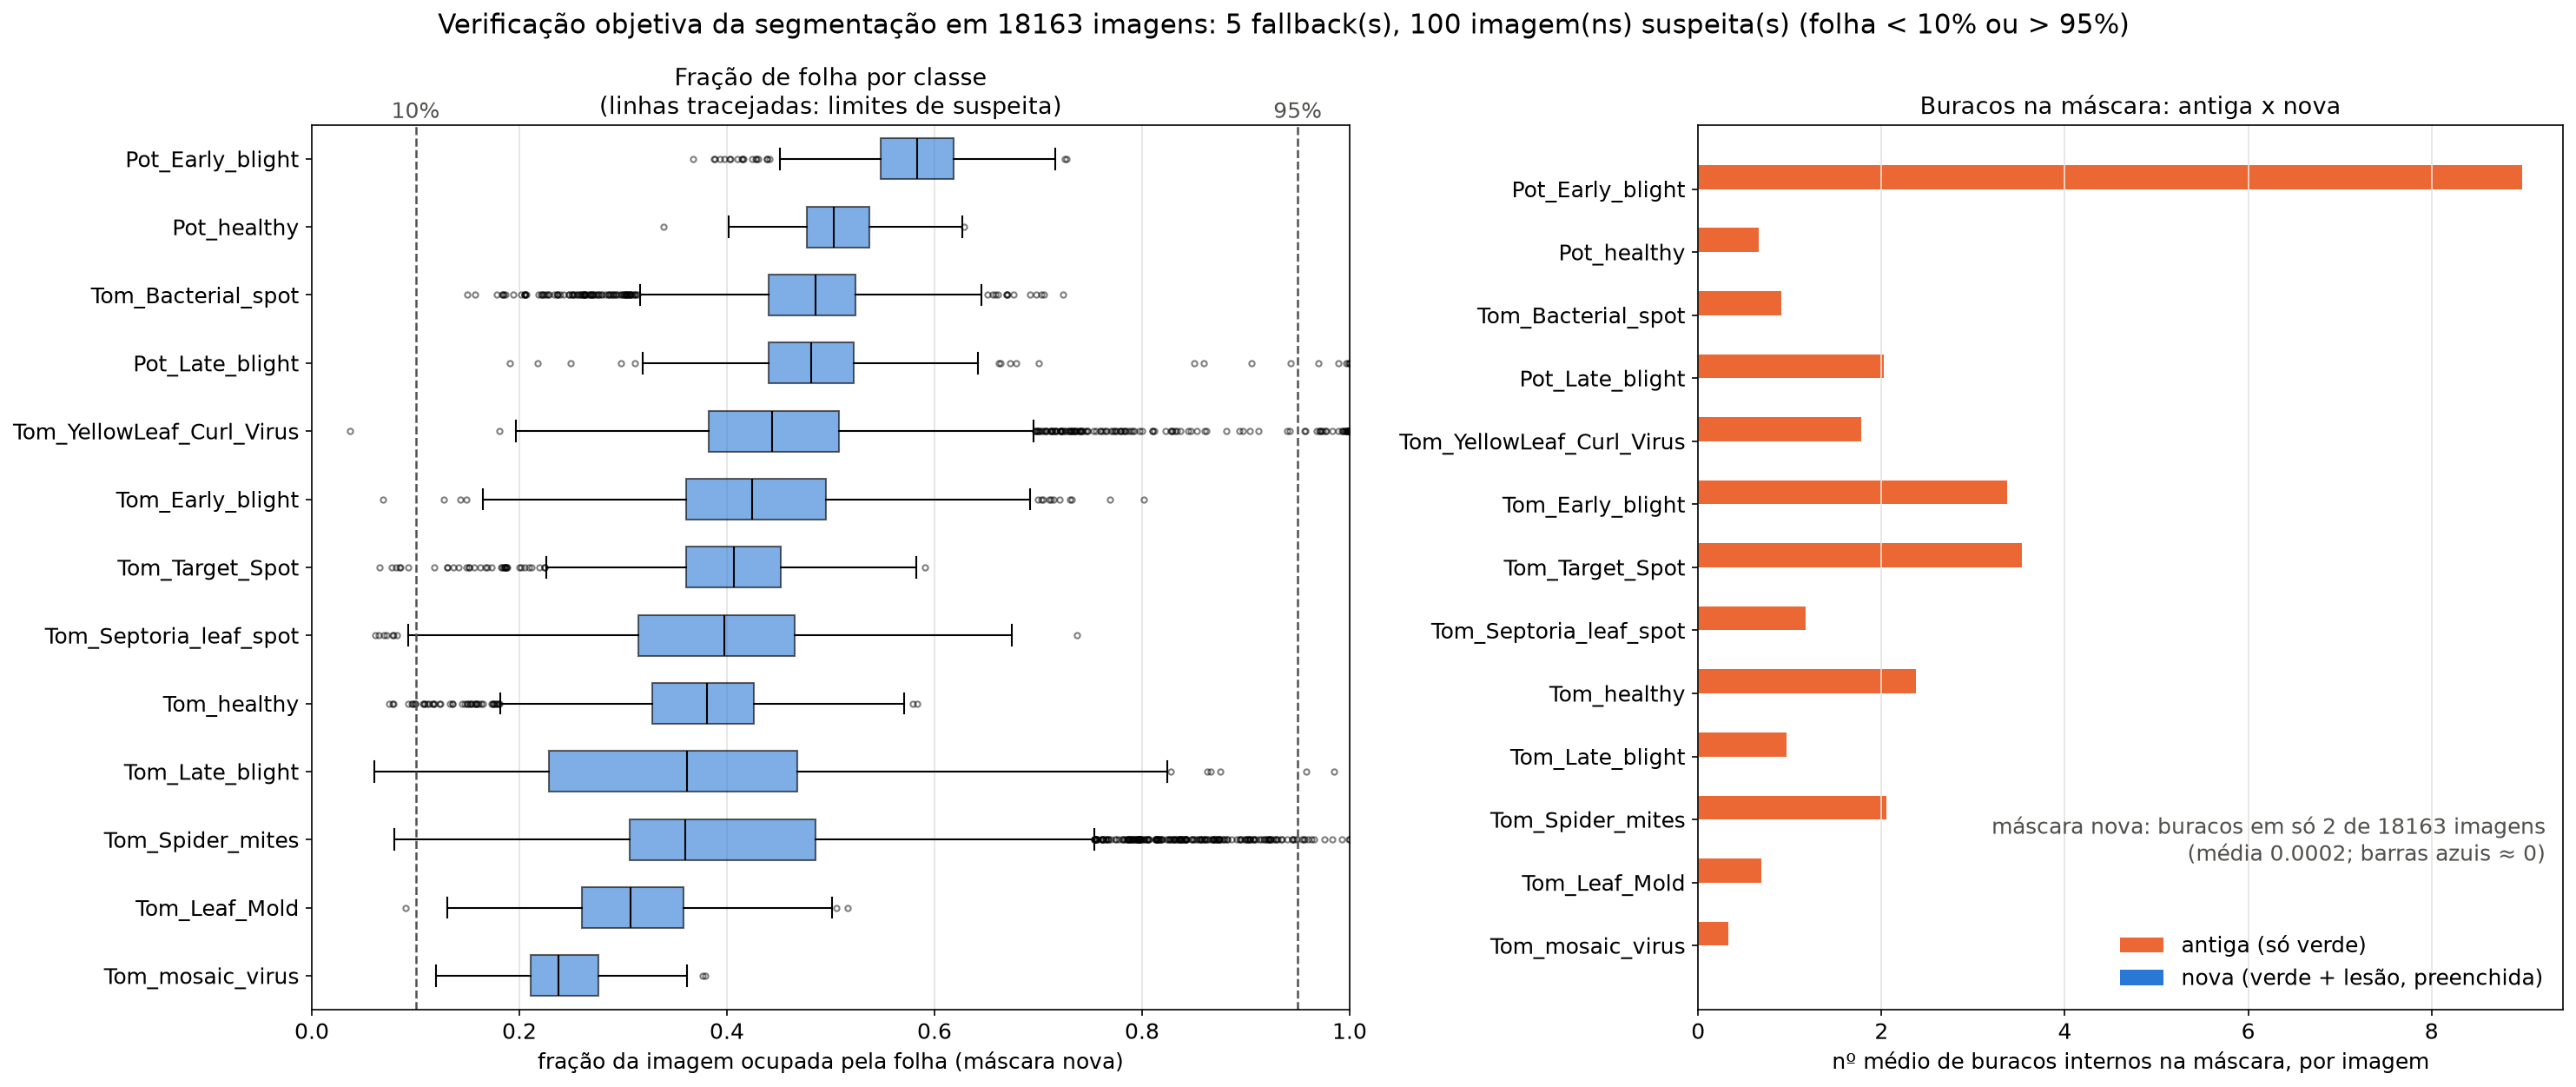

The file beside this chart, header and first rows:
class, filename, split, leaf_fraction, lesion_ratio, fallback, holes_old, holes_new, suspect
Potato___Early_blight, 001187a0-57ab-4329-baff-e7246a9edeb0___R…, train, 0.5417, 0.4851, False, 13, 0, False
Potato___Early_blight, 009c8c31-f22d-4ffd-8f16-189c6f06c577___R…, train, 0.5481, 0.07527, False, 10, 0, False
Potato___Early_blight, 00d8f10f-5038-4e0f-bb58-0b885ddc0cc5___R…, train, 0.6089, 0.0006219, False, 8, 0, False
Potato___Early_blight, 02578b86-b234-4ac0-9bc3-691b5610e2bf___R…, train, 0.5337, 0.0898, False, 14, 0, False
Potato___Early_blight, 0267d4ca-522e-4ca0-b1a2-ce925e5b54a2___R…, train, 0.6148, 0.6221, False, 4, 0, False
Potato___Early_blight, 028f9b73-142f-499a-9c7b-d7c1ed5e5506___R…, train, 0.5732, 0.1189, False, 14, 0, False
Potato___Early_blight, 034959c1-f1e8-4a79-a6d5-3c1d14efa2f3___R…, train, 0.5289, 0.397, False, 16, 0, False
Potato___Early_blight, 03b0d3c1-b5b0-48f4-98aa-f8904670290f___R…, train, 0.6263, 0.8884, False, 13, 0, False
Potato___Early_blight, 042135e2-e126-4900-9212-d42d900b8125___R…, train, 0.5864, 0.999, False, 12, 0, False
Potato___Early_blight, 044c3abc-0bc9-45fb-8fd5-094aeb605f90___R…, train, 0.5733, 0.4175, False, 14, 0, False
Potato___Early_blight, 048d18ae-98b1-484d-97da-5a0e69b9ebc1___R…, train, 0.5762, 0.06371, False, 4, 0, False
Potato___Early_blight, 04fd2a46-ddd4-4b0b-8f19-5ecca482a7d5___R…, train, 0.5583, 0.03884, False, 5, 0, False
Potato___Early_blight, 05c35093-11b8-4cd0-b67a-148859754440___R…, train, 0.5525, 0.9618, False, 7, 0, False
Potato___Early_blight, 0604174e-3018-4faa-9975-0be32d2c0789___R…, train, 0.502, 0.2173, False, 18, 0, False
Potato___Early_blight, 060fd5a7-1606-4a59-895b-604c90d6b414___R…, train, 0.5872, 0.0895, False, 10, 0, False
Potato___Early_blight, 065fc68f-88c9-4fc3-b0a6-a6f5e1072eaa___R…, train, 0.5962, 0.09066, False, 5, 0, False
Potato___Early_blight, 07953ca1-8935-449f-b338-4357ed683b2d___R…, train, 0.5884, 0.8979, False, 1, 0, False
Potato___Early_blight, 07baabd8-e118-47dd-9d8d-132d4347836a___R…, train, 0.6088, 0.4271, False, 6, 0, False
Potato___Early_blight, 07d777f8-2c5a-48da-935e-f17c572b1e6e___R…, train, 0.6264, 0.5025, False, 15, 0, False
Potato___Early_blight, 08029ccc-387e-4be6-9389-04f7b82fdb2a___R…, train, 0.6164, 0.9807, False, 10, 0, False
Potato___Early_blight, 08194ca3-f0b2-4aaa-8df8-5ec5ddc6696a___R…, train, 0.6572, 0.292, False, 5, 0, False
Potato___Early_blight, 0898bffc-57aa-4fdb-92d1-fd6a03d2a011___R…, train, 0.5398, 0.07029, False, 14, 0, False
Potato___Early_blight, 089fb289-4bea-48b6-a29a-3a1d268d9dd3___R…, train, 0.6795, 0.8643, False, 2, 0, False
Potato___Early_blight, 08a892eb-19cc-45ea-babc-181b98f89238___R…, train, 0.5326, 0.5832, False, 10, 0, False
Potato___Early_blight, 08bbd7f1-169d-4e38-946f-8d91589b263e___R…, train, 0.578, 0.8029, False, 10, 0, False
Potato___Early_blight, 094fbf4c-da00-4037-82af-03e712d8db47___R…, train, 0.623, 0.2956, False, 14, 0, False
Potato___Early_blight, 09ab9573-90d5-4001-9b74-14551935deef___R…, train, 0.5971, 0.8351, False, 4, 0, False
Potato___Early_blight, 0a0744dc-8486-4fbb-a44b-4d63e6db6197___R…, train, 0.5584, 0.9781, False, 6, 0, False
Potato___Early_blight, 0a47f32c-1724-4c8d-bfe4-986cedd3587b___R…, train, 0.6057, 0.07818, False, 10, 0, False
Potato___Early_blight, 0a6983a5-895e-4e68-9edb-88adf79211e9___R…, train, 0.6321, 0.3569, False, 9, 0, False
Potato___Early_blight, 0a8a68ee-f587-4dea-beec-79d02e7d3fa4___R…, train, 0.5919, 0.3204, False, 6, 0, False
Potato___Early_blight, 0ad3ba53-f01b-403b-a99d-5991eed85045___R…, train, 0.4946, 0.02579, False, 12, 0, False
Potato___Early_blight, 0bbb8bce-2020-416b-8bd6-c160c2db9921___R…, train, 0.6221, 0.2446, False, 8, 0, False
Potato___Early_blight, 0c4f6f72-c7a2-42e1-9671-41ab3bf37fe7___R…, train, 0.5593, 0.1061, False, 12, 0, False
Potato___Early_blight, 0c5b14d9-8b1c-4c39-bb23-1835b5760caa___R…, train, 0.4833, 0.4651, False, 7, 0, False
Potato___Early_blight, 0caf6a39-3f5f-4201-a4d7-3ea35fdf1303___R…, train, 0.6008, 0.3392, False, 13, 0, False
Potato___Early_blight, 0d2e2971-f1c9-4278-b35c-91dd8a22a64d___R…, train, 0.5677, 0.9978, False, 12, 0, False
Potato___Early_blight, 0d987d4a-26bc-4f74-8a16-12f8969dfed8___R…, train, 0.5514, 0.1018, False, 14, 0, False
Potato___Early_blight, 0d9dbf50-53a9-42b2-8b29-0360fb7dbd98___R…, train, 0.647, 0.995, False, 4, 0, False
Potato___Early_blight, 0ddd62cd-a999-4d58-a8f1-506e1004a595___R…, train, 0.5987, 0.4346, False, 17, 0, False
Potato___Early_blight, 0e6b9e09-2bcd-41e0-b001-b80a33a8a78b___R…, train, 0.5622, 0.9599, False, 0, 0, False
Potato___Early_blight, 0ed45bc2-c8cc-4d65-8f53-bdc10d78a7dc___R…, train, 0.657, 0.4884, False, 15, 0, False
Potato___Early_blight, 0ede4acd-3685-40d9-b52b-7b3cb6536fa8___R…, train, 0.5728, 0.7172, False, 10, 0, False
Potato___Early_blight, 0f223bbc-d2b4-4d58-8314-359d92d0102b___R…, train, 0.6333, 0.09834, False, 5, 0, False
Potato___Early_blight, 0f9c098f-a6df-4a73-8c14-8e7d4dbb1b0b___R…, train, 0.5778, 0.5895, False, 4, 0, False
Potato___Early_blight, 0fd22207-cb37-42a1-965f-7dfe43f9d579___R…, train, 0.606, 0.1143, False, 9, 0, False
Potato___Early_blight, 107827b3-faa5-457c-97fd-3e34d2657f6b___R…, train, 0.5248, 0.2608, False, 10, 0, False
Potato___Early_blight, 1082eee1-189d-4e0f-96b5-8b1393be4c4c___R…, train, 0.5199, 0.6664, False, 4, 0, False
Potato___Early_blight, 10a3920b-dd04-406d-8bbd-f92f221e4dee___R…, train, 0.4841, 0.3048, False, 10, 0, False
Potato___Early_blight, 1131b92e-ef46-441e-ac5f-c18ac09bf69a___R…, train, 0.6057, 0.4525, False, 12, 0, False
Potato___Early_blight, 1132bee0-fe6b-41a9-9583-7b959c2ca25f___R…, train, 0.5124, 0.1951, False, 10, 0, False
Potato___Early_blight, 11e974fa-928f-45f6-b983-e74c74c7d163___R…, train, 0.642, 0.5772, False, 6, 0, False
Potato___Early_blight, 12429fa8-02ea-4017-88ef-b2d219b892f7___R…, train, 0.6393, 0.989, False, 10, 0, False
Potato___Early_blight, 12826416-efc5-49d3-b615-731629c95435___R…, train, 0.5986, 0.1674, False, 11, 0, False
Potato___Early_blight, 129b1c3a-4f7d-4c45-ae03-2a4c3eb17dd4___R…, train, 0.563, 0.1146, False, 17, 0, False
Potato___Early_blight, 12ebe6fe-c8ce-4a00-866f-8776aca75159___R…, train, 0.6027, 0.118, False, 10, 0, False
Potato___Early_blight, 12f7b8bd-7aab-48de-ba2e-d2562408542f___R…, train, 0.5959, 0.994, False, 11, 0, False
Potato___Early_blight, 1328ae8b-76e1-42e9-a0c4-7dd0612fdf99___R…, train, 0.5587, 0.4927, False, 13, 0, False
Potato___Early_blight, 1367d3e9-74fe-4d61-ab24-dd389dcb5d54___R…, train, 0.5681, 0.8904, False, 3, 0, False
Potato___Early_blight, 13cfb9dc-8951-44c0-8c16-e96fd6ccc659___R…, train, 0.6258, 0.2976, False, 12, 0, False
... 18,103 more rows
